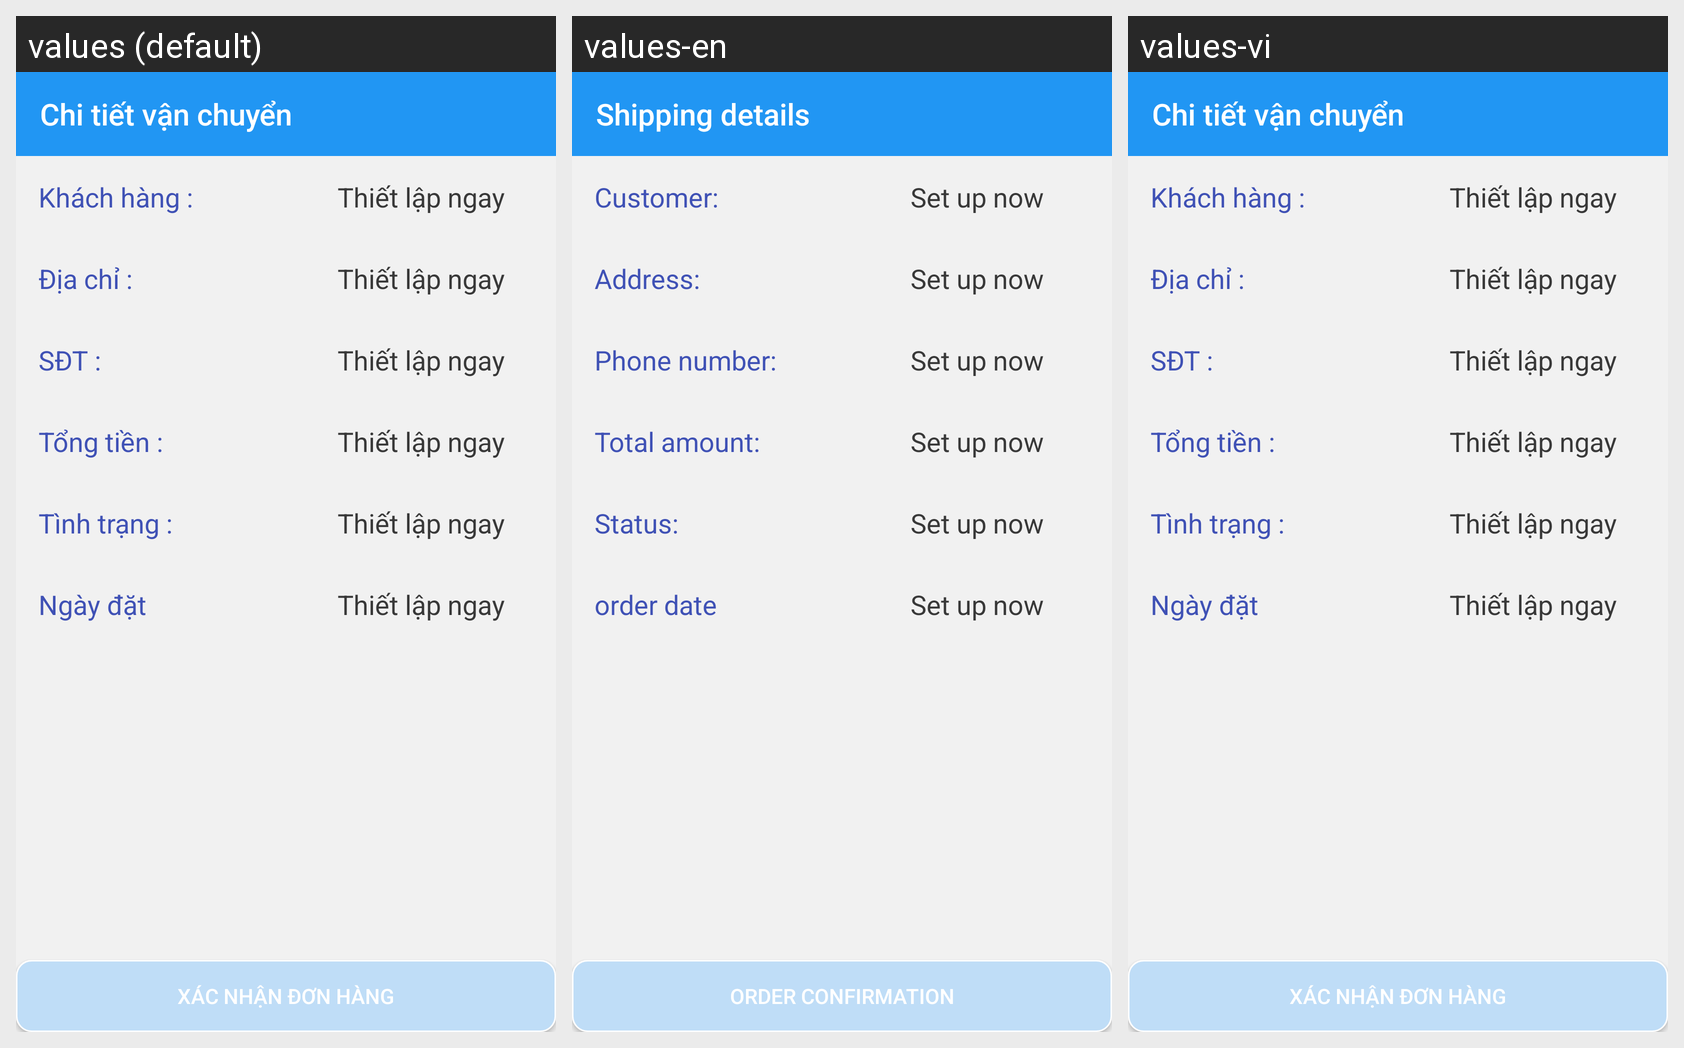

For this localized Android screen grid, give each drawn string resource with its value in every locale shown.
Android screen res/layout/activity_chitiet_giao_hang.xml rendered under 3 locales, left to right: values (default), values-en, values-vi. Device: Nexus 5 (rendered at 1080×1920; each locale shown at half size, 540×960, under a caption strip naming it); theme AppTheme.
Strings drawn on this screen, with the default value and each locale's value (text and hints the layout hard-codes, and strings that could not be matched under every locale, appear in the picture but are not listed):

chitiet_vanchuyen
  values: Chi tiết vận chuyển
  values-en: Shipping details
  values-vi: Chi tiết vận chuyển

tenkhachhangs
  values: Khách hàng :
  values-en: Customer:
  values-vi: Khách hàng :

thietlapngay
  values: Thiết lập ngay
  values-en: Set up now
  values-vi: Thiết lập ngay

diachis
  values: Địa chỉ :
  values-en: Address:
  values-vi: Địa chỉ :

SDT
  values: SĐT :
  values-en: Phone number:
  values-vi: SĐT :

tongtiens
  values: Tổng tiền :
  values-en: Total amount:
  values-vi: Tổng tiền :

tinhtranghang
  values: Tình trạng :
  values-en: Status:
  values-vi: Tình trạng :

ngaydat
  values: Ngày đặt
  values-en: order date
  values-vi: Ngày đặt

xacnhandonhang
  values: Xác nhận đơn hàng
  values-en: Order confirmation
  values-vi: Xác nhận đơn hàng
